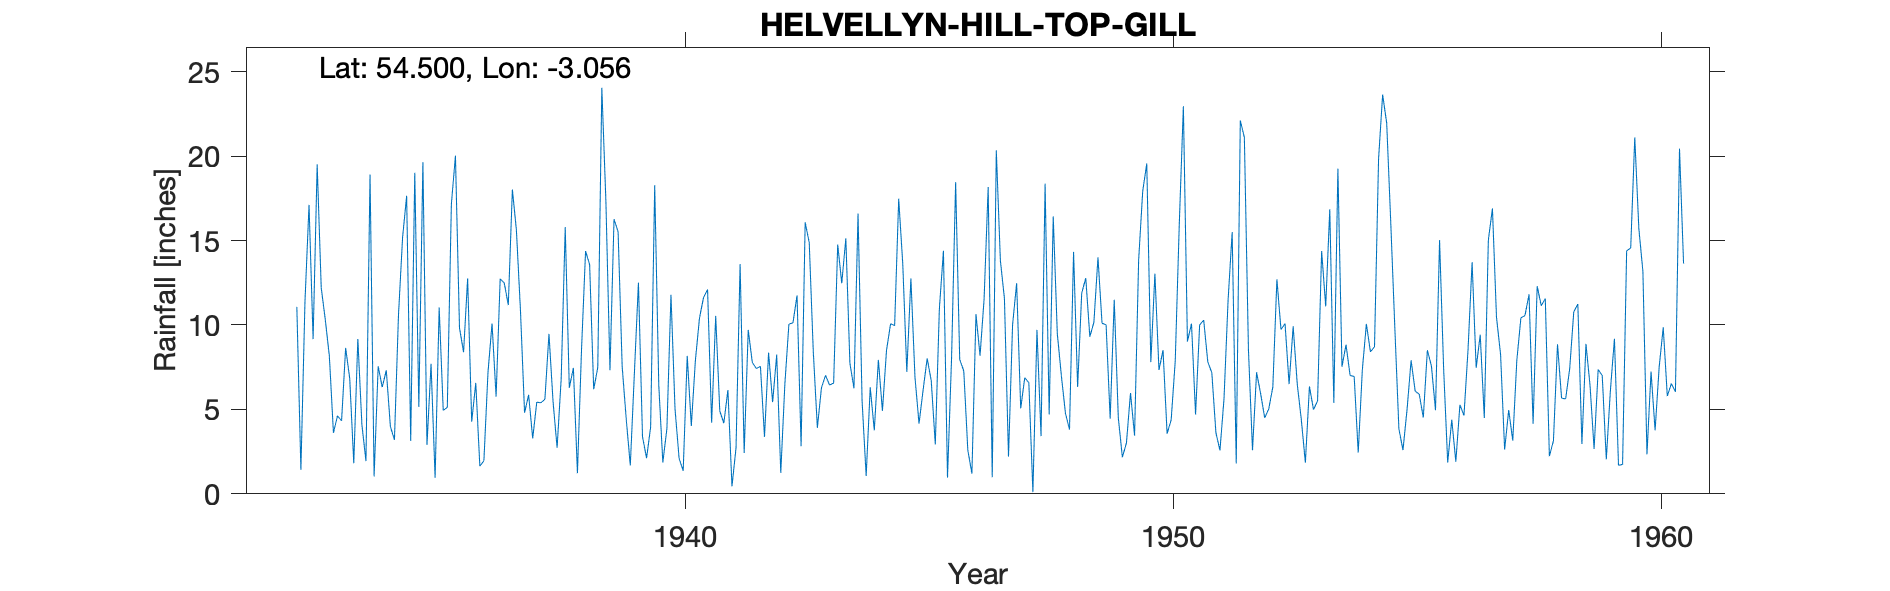

The data file committed next to this chart (first rows):
HELVELLYN (HILL TOP GILL), , , , , , , , , , , , , , , , , , , , , , , 
Grid ref, NY317121, Long, -3.056, Lat, 54.5, Elevation, 1025, ft, , , , , , , , , , , , , , , 
Station no, 3629/5, , , , , , , , , , , , , , , , , , , , , , 
, 1931, 1932, 1933, 1934, 1935, 1936, 1937, 1938, 1939, 1940, 1941, 1942, 1943, 1944, 1945, 1946, 1947, 1948, 1949, 1950, 1951, 1952, 1953
January, , , 12.2, 18.91, 5.15, 12.76, 15.6, 15.79, 16.27, 1.86, 4.21, 7.55, 14.88, 16.6, 7.22, 18.46, 11.57, 16.43, 10.1, 7.8, 10, 8.55, 6.51
February, , , 10.31, 1.03, 19.64, 4.27, 10.8, 6.28, 15.51, 3.86, 10.54, 3.37, 8.4, 5.48, 12.76, 7.96, 2.2, 9.49, 10.01, 13.04, 10.29, 2.58, 4.4
March, , , 8.15, 7.55, 2.89, 6.57, 4.8, 7.46, 7.55, 11.79, 4.91, 8.36, 3.91, 1.06, 6.91, 7.28, 10, 6.99, 4.45, 7.33, 7.82, 7.2, 1.84
April, , , 3.61, 6.32, 7.7, 1.64, 5.86, 1.23, 4.43, 5.01, 4.19, 5.43, 6.27, 6.31, 4.16, 2.58, 12.48, 4.78, 11.49, 8.51, 7.17, 5.93, 6.36
May, , , 4.62, 7.31, 0.95, 1.96, 3.28, 8.51, 1.68, 2.1, 6.15, 8.24, 7.02, 3.76, 6.14, 1.2, 5.06, 3.8, 4.51, 3.56, 3.62, 4.5, 4.99
June, , , 4.32, 3.99, 11.03, 7.18, 5.43, 14.37, 7.12, 1.36, 0.44, 1.24, 6.44, 7.93, 8.02, 10.64, 6.88, 14.33, 2.17, 4.38, 2.57, 5.03, 5.5
July, , 11.07, 8.64, 3.2, 4.94, 10.09, 5.39, 13.57, 12.51, 8.17, 2.73, 6.47, 6.56, 4.91, 6.7, 8.18, 6.58, 6.33, 3.01, 7.85, 5.66, 6.33, 14.38
August, , 1.42, 6.85, 10.62, 5.12, 5.76, 5.6, 6.19, 3.39, 4.02, 13.61, 10.05, 14.76, 8.49, 2.92, 11.54, 0.1, 11.88, 5.97, 16.01, 11.48, 12.7, 11.1
September, , 11.37, 1.81, 15.17, 17.15, 12.73, 9.47, 7.48, 2.11, 7.88, 2.42, 10.13, 12.47, 10.07, 10.96, 18.17, 9.71, 12.78, 3.45, 22.95, 15.5, 9.73, 16.85
October, , 17.11, 9.17, 17.65, 20.03, 12.49, 5.48, 24.05, 3.96, 10.39, 9.71, 11.75, 15.13, 9.96, 14.39, 0.98, 3.42, 9.3, 13.83, 9.02, 1.8, 10.08, 5.39
November, , 9.16, 4.09, 3.14, 9.82, 11.18, 2.73, 17.33, 18.27, 11.62, 7.78, 2.82, 7.73, 17.47, 0.96, 20.34, 18.37, 10.16, 17.92, 10.08, 22.11, 6.5, 19.26
December, , 19.51, 1.94, 19.01, 8.39, 18.02, 6.79, 7.32, 6.45, 12.1, 7.42, 16.08, 6.25, 13.61, 8.04, 13.82, 4.7, 14, 19.56, 4.7, 21.1, 9.92, 7.53
Total, , , 75.71, 113.9, 112.8, 104.7, 81.23, 129.6, 99.25, 80.16, 74.11, 91.49, 109.8, 105.7, 89.18, 121.2, 91.07, 120.3, 106.5, 115.2, 119.1, 89.05, 104.1
Calc annual, 0, 69.64, 75.71, 113.9, 112.8, 104.7, 81.23, 129.6, 99.25, 80.16, 74.11, 91.49, 109.8, 105.7, 89.18, 121.2, 91.07, 120.3, 106.5, 115.2, 119.1, 89.05, 104.1
Difference, 0, 69.64, 0, 0, 0, 0, 0, 0, 0, 0, 0, 0, 0, 0, 0, 0, 0, 0, 0, 0, 0, 0, 0
1948 Feb and March left but adjusted for…, , , , , , , , , , , , , , , , , , , , , , , 
1957 Feb and Dec ditto, , , , , , , , , , , , , , , , , , , , , , , 
1958 Jan, Feb, Dec ditto, , , , , , , , , , , , , , , , , , , , , , , 
